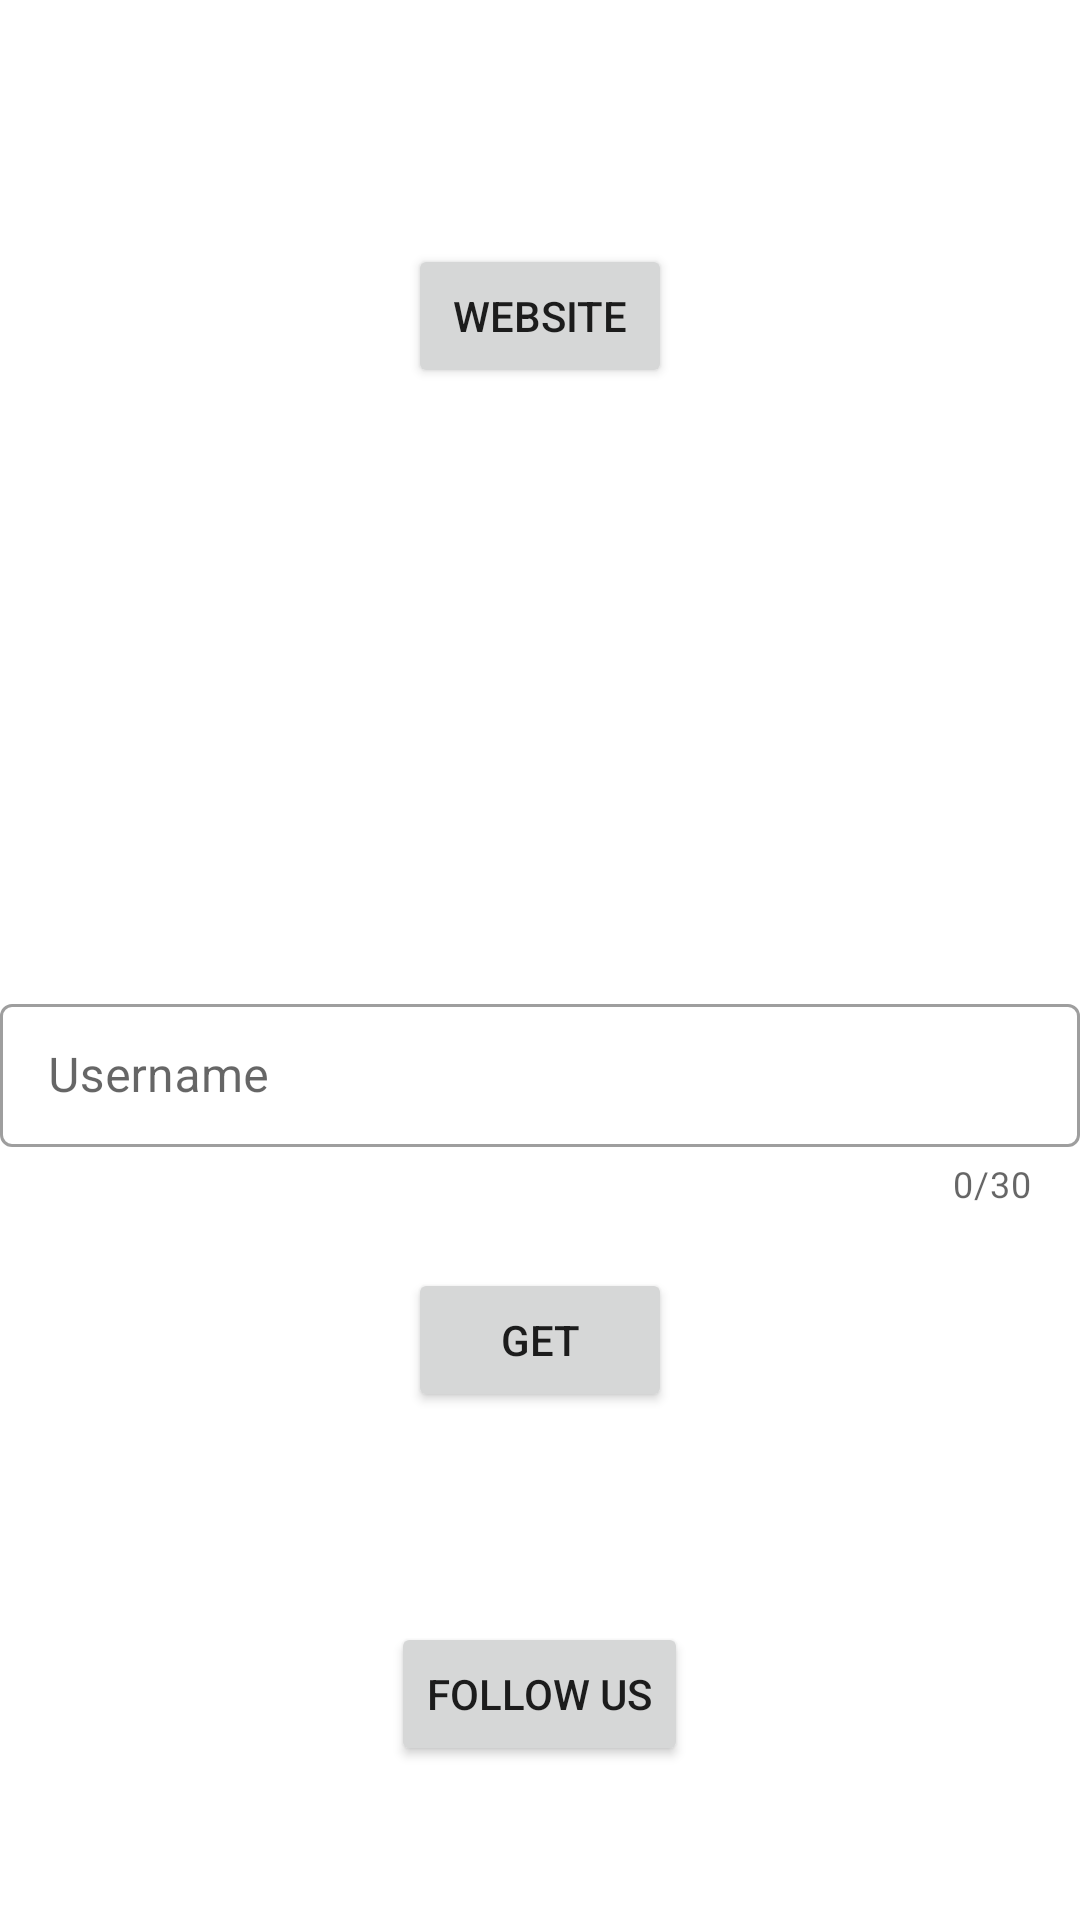

Write the Android layout XML for this screen, with the resource values it uses.
<!-- AndroidManifest.xml: application theme AppTheme -->
<!-- res/layout/activity_main.xml -->
<?xml version="1.0" encoding="utf-8"?>
<LinearLayout xmlns:android="http://schemas.android.com/apk/res/android"
    xmlns:app="http://schemas.android.com/apk/res-auto"
    xmlns:tools="http://schemas.android.com/tools"
    android:layout_width="match_parent"
    android:layout_height="match_parent"
    tools:context=".MainActivity"
    android:orientation="vertical"
    android:gravity="center">

    <Button
        android:id="@+id/Website"
        android:layout_width="wrap_content"
        android:layout_height="wrap_content"
        android:text="Website"
        android:layout_marginTop="30dp"

        />

    <com.google.android.material.textfield.TextInputLayout
        style="@style/Widget.MaterialComponents.TextInputLayout.OutlinedBox.Dense"
        android:id="@+id/User"
        android:layout_width="match_parent"
        android:layout_height="wrap_content"
        android:hint="Username"
        app:endIconMode="clear_text"
        app:endIconTint="@color/colorPrimaryDark"
        android:layout_marginTop="200dp"
        app:counterEnabled="true"
        app:counterMaxLength="30"
        >

        <com.google.android.material.textfield.TextInputEditText
            android:layout_width="match_parent"
            android:layout_height="wrap_content"
            android:ems="30"/>

    </com.google.android.material.textfield.TextInputLayout>

    <Button
        android:id="@+id/Get"
        android:layout_width="wrap_content"
        android:layout_height="wrap_content"
        android:layout_marginTop="20dp"
        android:text="Get"
        />

    <Button
        android:id="@+id/Social_Media"
        android:layout_width="wrap_content"
        android:layout_height="wrap_content"
        android:text="Follow Us"
        android:layout_marginTop="70dp"/>








</LinearLayout>
<!-- resources referenced by this layout -->
<resources>
  <color name="colorPrimaryDark">#00574B</color>
  <style name="AppTheme" parent="Theme.MaterialComponents.Light.DarkActionBar">
          
          <item name="colorPrimary">@color/colorPrimary</item>
          <item name="colorPrimaryDark">@color/colorPrimaryDark</item>
          <item name="colorAccent">@color/colorAccent</item>
      </style>
  <color name="colorPrimary">#008577</color>
  <color name="colorAccent">#D81B60</color>
</resources>
